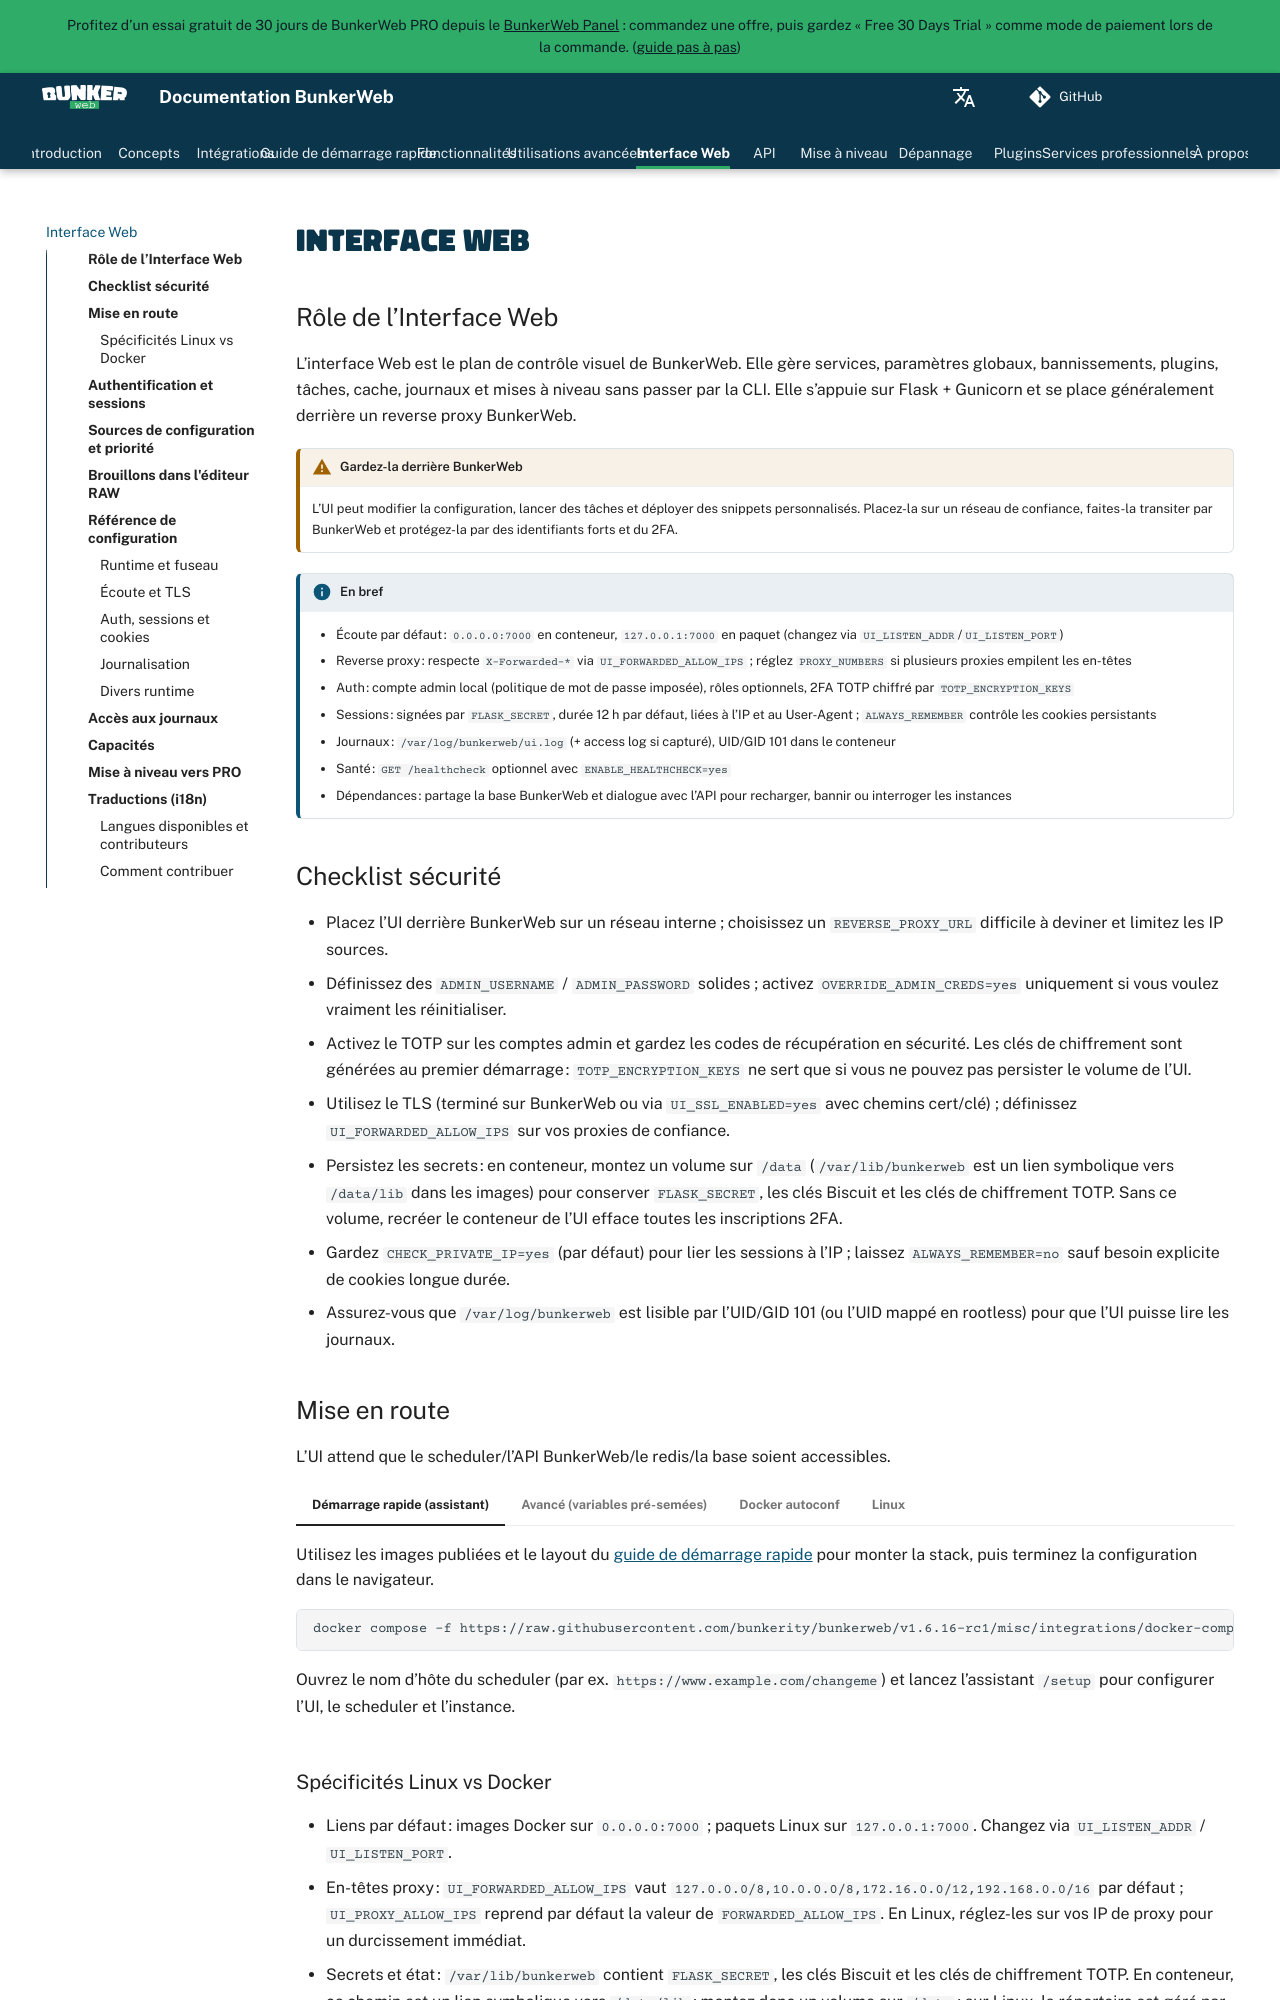

repository: bunkerity/bunkerweb · page: 1.6.18~rc5/fr/web-ui/index.html · generator: mkdocs

# Interface Web

## Rôle de l’Interface Web

L’interface Web est le plan de contrôle visuel de BunkerWeb. Elle gère services, paramètres globaux, bannissements, plugins, tâches, cache, journaux et mises à niveau sans passer par la CLI. Elle s’appuie sur Flask + Gunicorn et se place généralement derrière un reverse proxy BunkerWeb.

!!! warning "Gardez-la derrière BunkerWeb"
    L’UI peut modifier la configuration, lancer des tâches et déployer des snippets personnalisés. Placez-la sur un réseau de confiance, faites-la transiter par BunkerWeb et protégez-la par des identifiants forts et du 2FA.

!!! info "En bref"
    - Écoute par défaut : `0.0.0.0:7000` en conteneur, `127.0.0.1:7000` en paquet (changez via `UI_LISTEN_ADDR`/`UI_LISTEN_PORT`)
    - Reverse proxy : respecte `X-Forwarded-*` via `UI_FORWARDED_ALLOW_IPS` ; réglez `PROXY_NUMBERS` si plusieurs proxies empilent les en-têtes
    - Auth : compte admin local (politique de mot de passe imposée), rôles optionnels, 2FA TOTP chiffré par `TOTP_ENCRYPTION_KEYS`
    - Sessions : signées par `FLASK_SECRET`, durée 12 h par défaut, liées à l’IP et au User-Agent ; `ALWAYS_REMEMBER` contrôle les cookies persistants
    - Journaux : `/var/log/bunkerweb/ui.log` (+ access log si capturé), UID/GID 101 dans le conteneur
    - Santé : `GET /healthcheck` optionnel avec `ENABLE_HEALTHCHECK=yes`
    - Dépendances : partage la base BunkerWeb et dialogue avec l’API pour recharger, bannir ou interroger les instances

## Checklist sécurité

- Placez l’UI derrière BunkerWeb sur un réseau interne ; choisissez un `REVERSE_PROXY_URL` difficile à deviner et limitez les IP sources.
- Définissez des `ADMIN_USERNAME` / `ADMIN_PASSWORD` solides ; activez `OVERRIDE_ADMIN_CREDS=yes` uniquement si vous voulez vraiment les réinitialiser.
- Activez le TOTP sur les comptes admin et gardez les codes de récupération en sécurité. Les clés de chiffrement sont générées au premier démarrage : `TOTP_ENCRYPTION_KEYS` ne sert que si vous ne pouvez pas persister le volume de l’UI.
- Utilisez le TLS (terminé sur BunkerWeb ou via `UI_SSL_ENABLED=yes` avec chemins cert/clé) ; définissez `UI_FORWARDED_ALLOW_IPS` sur vos proxies de confiance.
- Persistez les secrets : en conteneur, montez un volume sur `/data` (`/var/lib/bunkerweb` est un lien symbolique vers `/data/lib` dans les images) pour conserver `FLASK_SECRET`, les clés Biscuit et les clés de chiffrement TOTP. Sans ce volume, recréer le conteneur de l’UI efface toutes les inscriptions 2FA.
- Gardez `CHECK_PRIVATE_IP=yes` (par défaut) pour lier les sessions à l’IP ; laissez `ALWAYS_REMEMBER=no` sauf besoin explicite de cookies longue durée.
- Assurez-vous que `/var/log/bunkerweb` est lisible par l’UID/GID 101 (ou l’UID mappé en rootless) pour que l’UI puisse lire les journaux.
